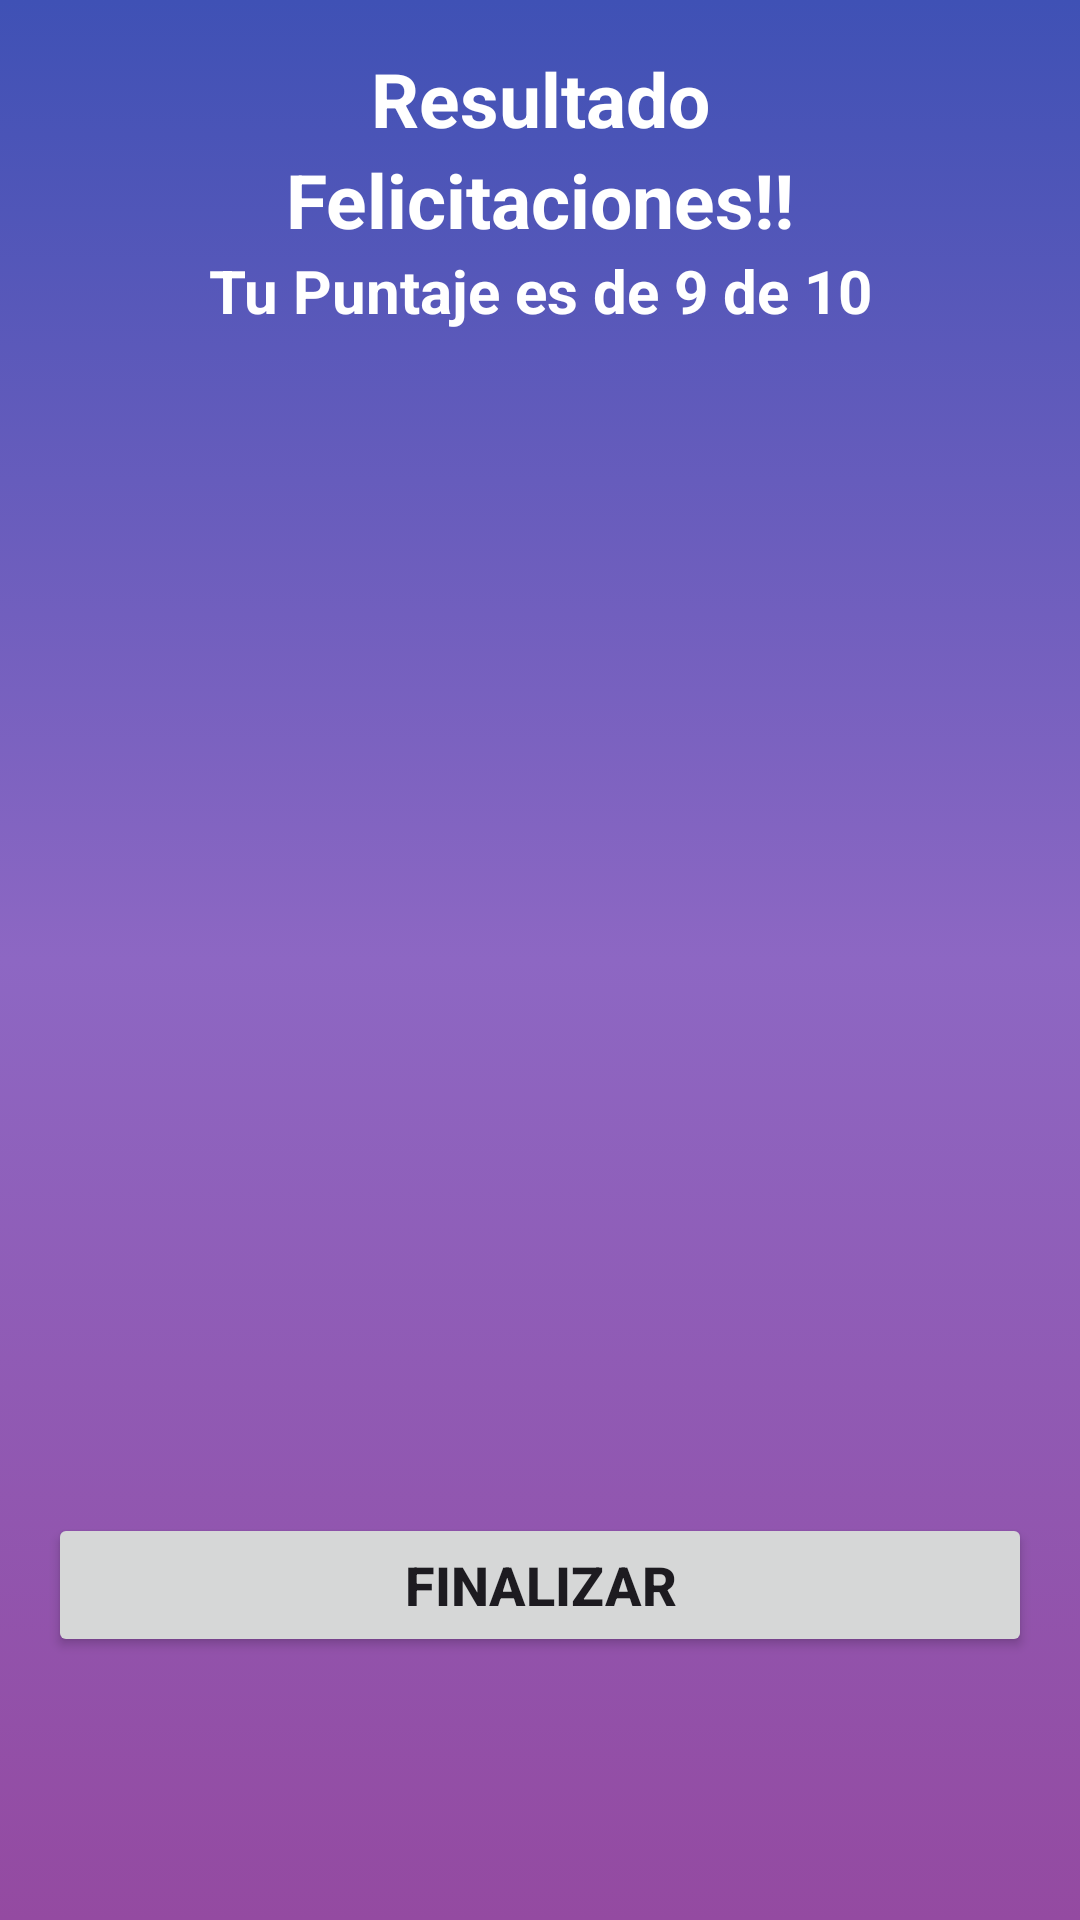

Here is an Android app screen rendered from its layout file. Give the layout XML and the strings, colors and styles it references.
<!-- AndroidManifest.xml: application theme Theme.Material3.Light -->
<!-- res/layout/activity_result.xml -->
<?xml version="1.0" encoding="utf-8"?>
<androidx.constraintlayout.widget.ConstraintLayout xmlns:android="http://schemas.android.com/apk/res/android"
    xmlns:app="http://schemas.android.com/apk/res-auto"
    xmlns:tools="http://schemas.android.com/tools"
    android:layout_width="match_parent"
    android:layout_height="match_parent"
    android:background="@drawable/fondo_degradado"
    android:padding="16dp">
    
    
    <TextView
        android:id="@+id/tv_result"
        android:layout_width="wrap_content"
        android:layout_height="wrap_content"
        android:text="Resultado"
        android:textColor="@color/white"
        android:textSize="25sp"
        android:textStyle="bold"
        app:layout_constraintTop_toTopOf="parent"
        app:layout_constraintStart_toStartOf="parent"
        app:layout_constraintEnd_toEndOf="parent"
        app:layout_constraintHorizontal_bias="0.5"/>

    
    <TextView
        android:id="@+id/tv_congratulations"
        android:layout_width="wrap_content"
        android:layout_height="wrap_content"
        android:text="Felicitaciones!!"
        android:textColor="@color/white"
        android:textSize="25sp"
        android:textStyle="bold"
        app:layout_constraintTop_toBottomOf="@+id/tv_result"
        app:layout_constraintStart_toStartOf="parent"
        app:layout_constraintEnd_toEndOf="parent"
        app:layout_constraintHorizontal_bias="0.5"/>

    
    <TextView
        android:id="@+id/tv_score"
        android:layout_width="wrap_content"
        android:layout_height="wrap_content"
        android:text="Tu Puntaje es de 9 de 10"
        android:textColor="@color/white"
        android:textSize="20sp"
        android:textStyle="bold"
        app:layout_constraintTop_toBottomOf="@+id/tv_congratulations"
        app:layout_constraintStart_toStartOf="parent"
        app:layout_constraintEnd_toEndOf="parent"
        app:layout_constraintHorizontal_bias="0.5"/>


    <ImageView
        android:id="@+id/ic_trophy"
        android:layout_width="150dp"
        android:layout_height="150dp"
        android:src="@drawable/ic_trophy"
        app:layout_constraintTop_toBottomOf="@+id/tv_score"
        app:layout_constraintStart_toStartOf="parent"
        app:layout_constraintEnd_toEndOf="parent"
        app:layout_constraintHorizontal_bias="0.5"
        app:layout_constraintBottom_toTopOf="@+id/btn_finish" />


    <Button
        android:id="@+id/btn_finish"
        android:layout_width="0dp"
        android:layout_height="wrap_content"
        android:padding="10dp"
        android:text="Finalizar"
        android:textSize="18sp"
        android:textStyle="bold"
        app:layout_constraintBottom_toBottomOf="parent"
        app:layout_constraintEnd_toEndOf="parent"
        app:layout_constraintHorizontal_bias="1.0"
        app:layout_constraintStart_toStartOf="parent"
        app:layout_constraintTop_toBottomOf="@+id/tv_score"
        app:layout_constraintVertical_bias="0.846" />

</androidx.constraintlayout.widget.ConstraintLayout>
<!-- resources referenced by this layout -->
<resources>
  <color name="white">#FFFFFFFF</color>
  <!-- drawable fondo_degradado (drawable) -->
  <?xml version="1.0" encoding="utf-8"?>
  <selector xmlns:android="http://schemas.android.com/apk/res/android">
      <item>
          <shape android:shape="rectangle">
              <gradient
                  android:startColor="@color/coloruno"
                  android:centerColor="@color/colordos"
                  android:endColor="@color/colortres"
                  android:type="linear"
                  android:angle="90"
                  />
          </shape>
      </item>
  </selector>
  <style name="Theme.Material3.Light" parent="Base.Theme.Material3.Light" />
  <color name="coloruno">#944AA1</color>
  <color name="colordos">#8D67C3</color>
  <color name="colortres">#3F51B5</color>
  <style name="Base.Theme.Material3.Light" parent="Theme.Material3.DayNight.NoActionBar">
          
          
      </style>
</resources>
